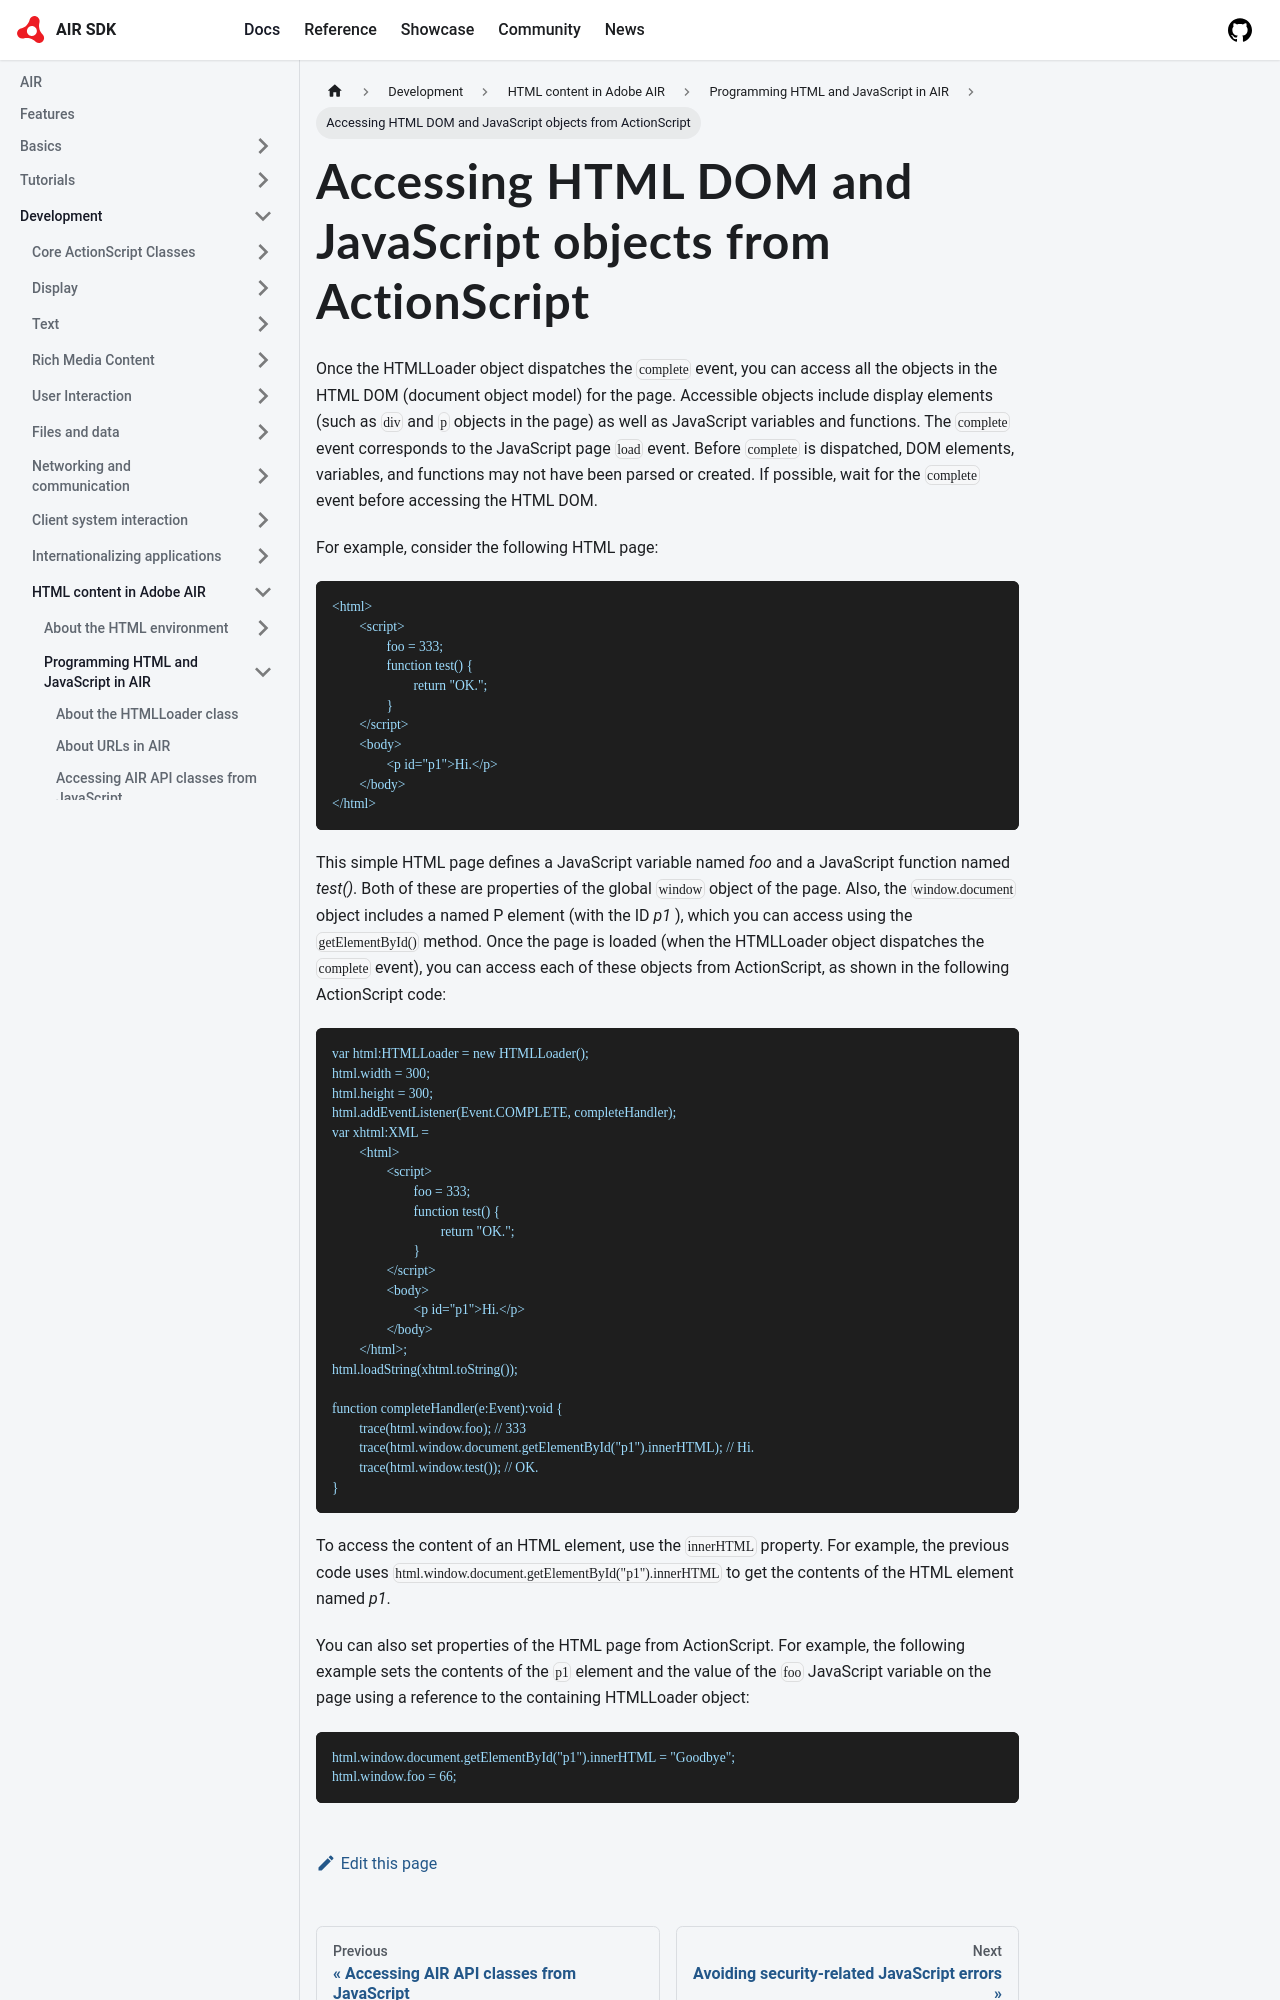

repository: airsdk/airsdk.dev · page: docs/development/html-content-in-air/programming-html-and-javascript-in-air/accessing-html-dom-and-javascript-objects-from-actionscript.html · generator: docusaurus

# Accessing HTML DOM and JavaScript objects from ActionScript

Once the HTMLLoader object dispatches the `complete` event, you can access all
the objects in the HTML DOM (document object model) for the page. Accessible
objects include display elements (such as `div` and `p` objects in the page) as
well as JavaScript variables and functions. The `complete` event corresponds to
the JavaScript page `load` event. Before `complete` is dispatched, DOM elements,
variables, and functions may not have been parsed or created. If possible, wait
for the `complete` event before accessing the HTML DOM.

For example, consider the following HTML page:

```
<html>
	<script>
		foo = 333;
		function test() {
			return "OK.";
		}
	</script>
	<body>
		<p id="p1">Hi.</p>
	</body>
</html>
```

This simple HTML page defines a JavaScript variable named _foo_ and a JavaScript
function named _test()_. Both of these are properties of the global `window`
object of the page. Also, the `window.document` object includes a named P
element (with the ID _p1_ ), which you can access using the `getElementById()`
method. Once the page is loaded (when the HTMLLoader object dispatches the
`complete` event), you can access each of these objects from ActionScript, as
shown in the following ActionScript code:

```
var html:HTMLLoader = new HTMLLoader();
html.width = 300;
html.height = 300;
html.addEventListener(Event.COMPLETE, completeHandler);
var xhtml:XML =
	<html>
		<script>
			foo = 333;
			function test() {
				return "OK.";
			}
		</script>
		<body>
			<p id="p1">Hi.</p>
		</body>
	</html>;
html.loadString(xhtml.toString());

function completeHandler(e:Event):void {
	trace(html.window.foo); // 333
	trace(html.window.document.getElementById("p1").innerHTML); // Hi.
	trace(html.window.test()); // OK.
}
```
